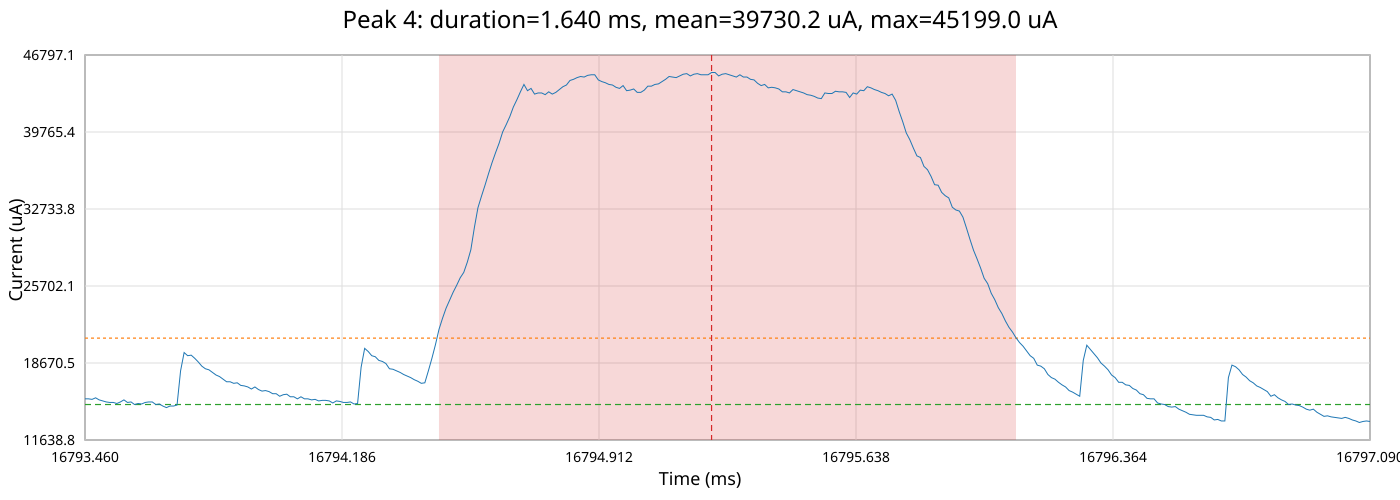

The table this chart was drawn from, first rows:
time_ms, time_relative_ms, current_ua
16793, -1.77, 15397
16793, -1.76, 15397
16793, -1.75, 15350
16793, -1.74, 15491
16794, -1.73, 15303
16794, -1.72, 15209
16794, -1.71, 15114
16794, -1.7, 15067
16794, -1.69, 15067
16794, -1.68, 14973
16794, -1.67, 15114
16794, -1.66, 15303
16794, -1.65, 15067
16794, -1.64, 15114
16794, -1.63, 14879
16794, -1.62, 14973
16794, -1.61, 14926
16794, -1.6, 15067
16794, -1.59, 15114
16794, -1.58, 15114
16794, -1.57, 14879
16794, -1.56, 14926
16794, -1.55, 14738
16794, -1.54, 14597
16794, -1.53, 14738
16794, -1.52, 14738
16794, -1.51, 14832
16794, -1.5, 17955
16794, -1.49, 19625
16794, -1.48, 19338
16794, -1.47, 19386
16794, -1.46, 19099
16794, -1.45, 18765
16794, -1.44, 18383
16794, -1.43, 18145
16794, -1.42, 18050
16794, -1.41, 17812
16794, -1.4, 17574
16794, -1.39, 17432
16794, -1.38, 17194
16794, -1.37, 16957
16794, -1.36, 16957
16794, -1.35, 16815
16794, -1.34, 16863
16794, -1.33, 16626
16794, -1.32, 16578
16794, -1.31, 16484
16794, -1.3, 16294
16794, -1.29, 16484
16794, -1.28, 16247
16794, -1.27, 16105
16794, -1.26, 16152
16794, -1.25, 16058
16794, -1.24, 15869
16794, -1.23, 15869
16794, -1.22, 15633
16794, -1.21, 15775
16794, -1.2, 15822
16794, -1.19, 15586
16794, -1.18, 15586
... 304 more rows
